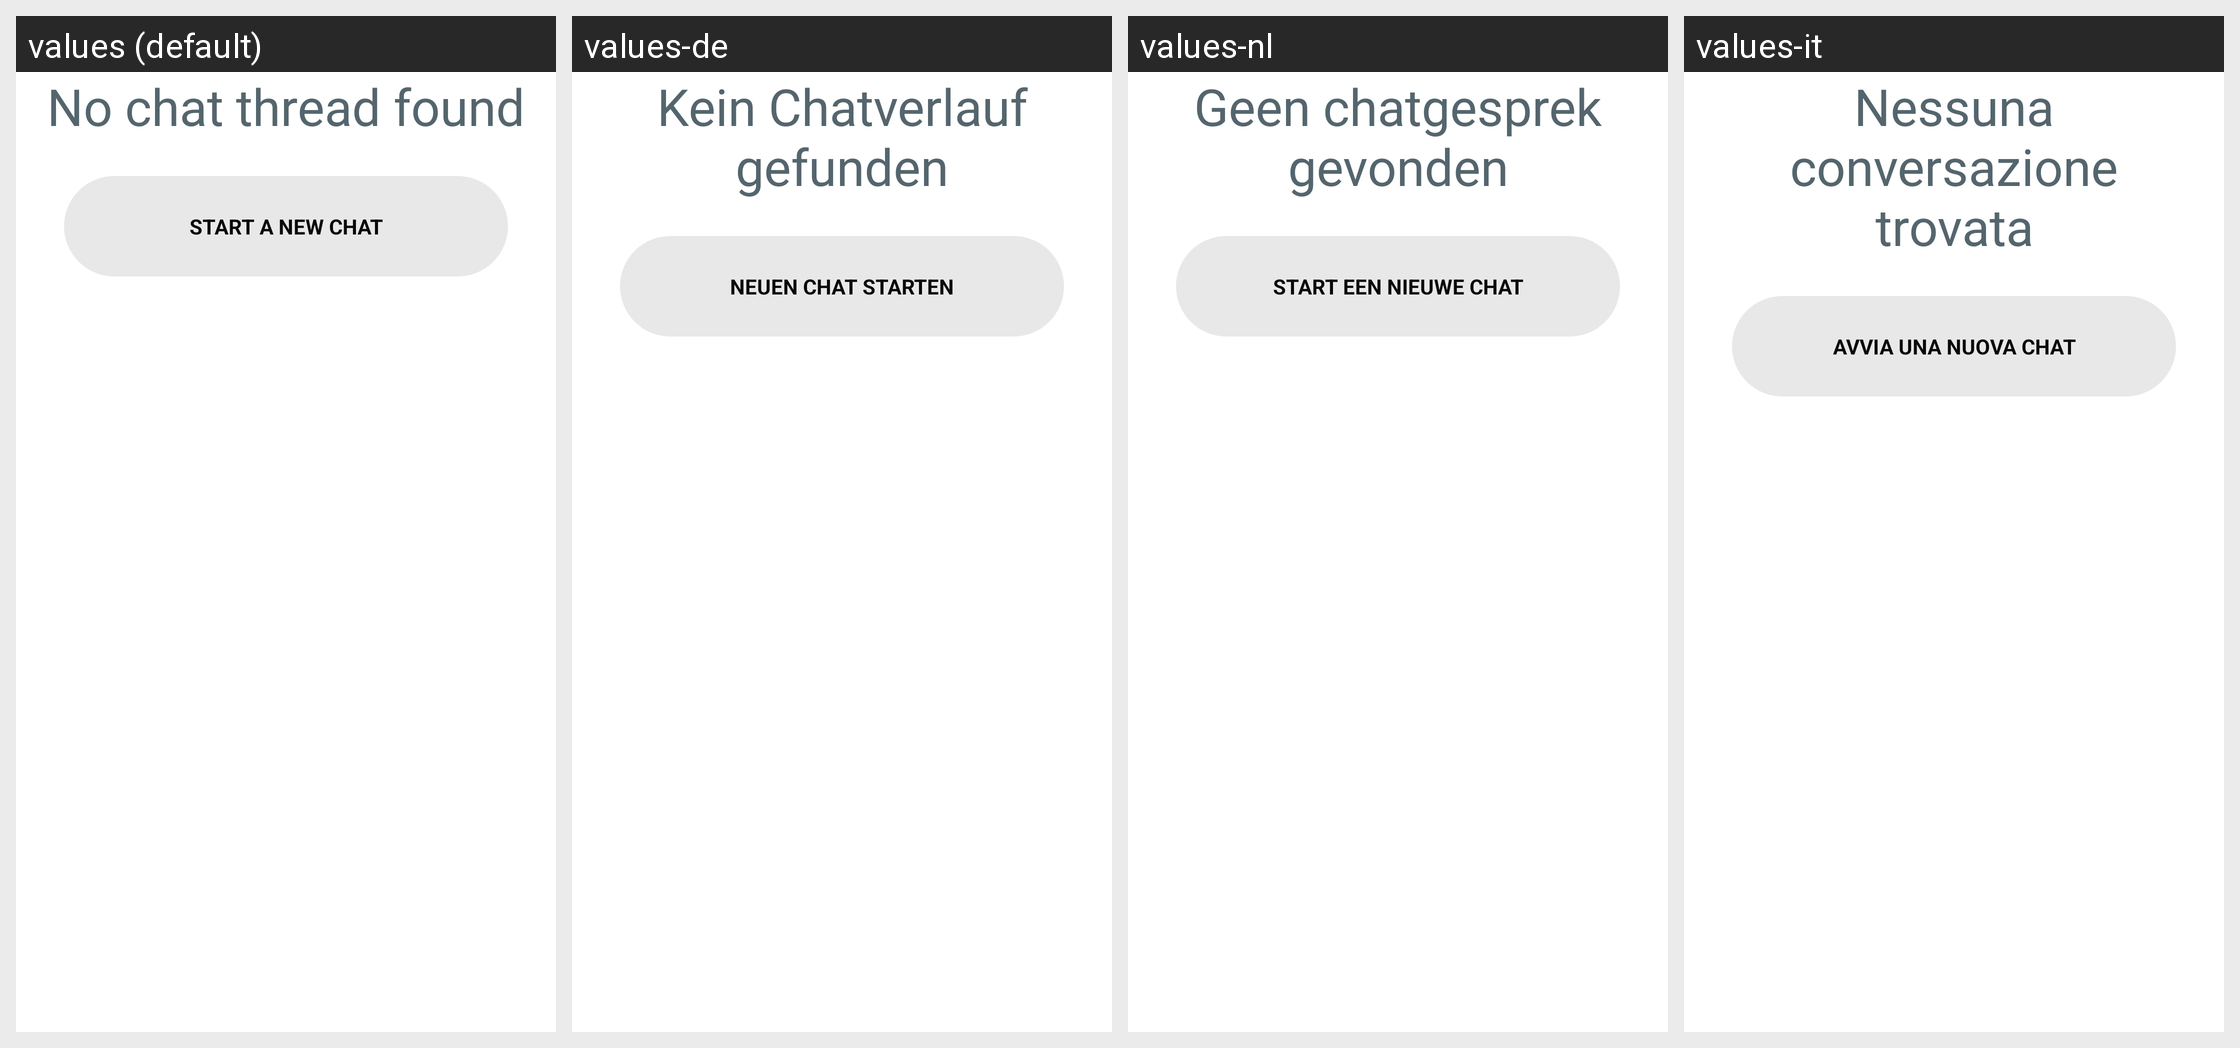

This grid shows one Android layout under several languages. Give, for every string resource on the screen, its name, the default text and each shown locale's text.
Android screen res/layout/layout_ai_chat_history_screen.xml rendered under 4 locales, left to right: values (default), values-de, values-nl, values-it. Device: Nexus 5 (rendered at 1080×1920; each locale shown at half size, 540×960, under a caption strip naming it); theme Theme.NoiseAudio.
Other locales in the repository, not shown: values-af, values-am, values-ar, values-as, values-be, values-bn, values-bs, values-ca, values-da, values-el, values-en-rGB, values-en-rXC, values-es, values-et, values-fi, values-fr, values-fr-rCA, values-gl, values-he, values-hi, values-hr, values-hu, values-iw, values-ja, values-ka, values-kk, values-km, values-kn, values-ko, values-kr, values-ky, values-mk, values-nb, values-ne, values-or, values-pa, values-pt, values-pt-rBR, values-ro, values-ru, values-sq, values-sr, values-sv, values-ta, values-th, values-tl, values-tr, values-uk, values-vi, values-zh, values-zh-rCN, values-zh-rHK, values-zh-rTW.
Strings drawn on this screen, with the default value and each locale's value (text and hints the layout hard-codes, and strings that could not be matched under every locale, appear in the picture but are not listed):

text_no_chat_thread_found
  values: No chat thread found
  values-de: Kein Chatverlauf gefunden
  values-nl: Geen chatgesprek gevonden
  values-it: Nessuna conversazione trovata

text_start_a_new_chat
  values: START A NEW CHAT
  values-de: NEUEN CHAT STARTEN
  values-nl: START EEN NIEUWE CHAT
  values-it: AVVIA UNA NUOVA CHAT
